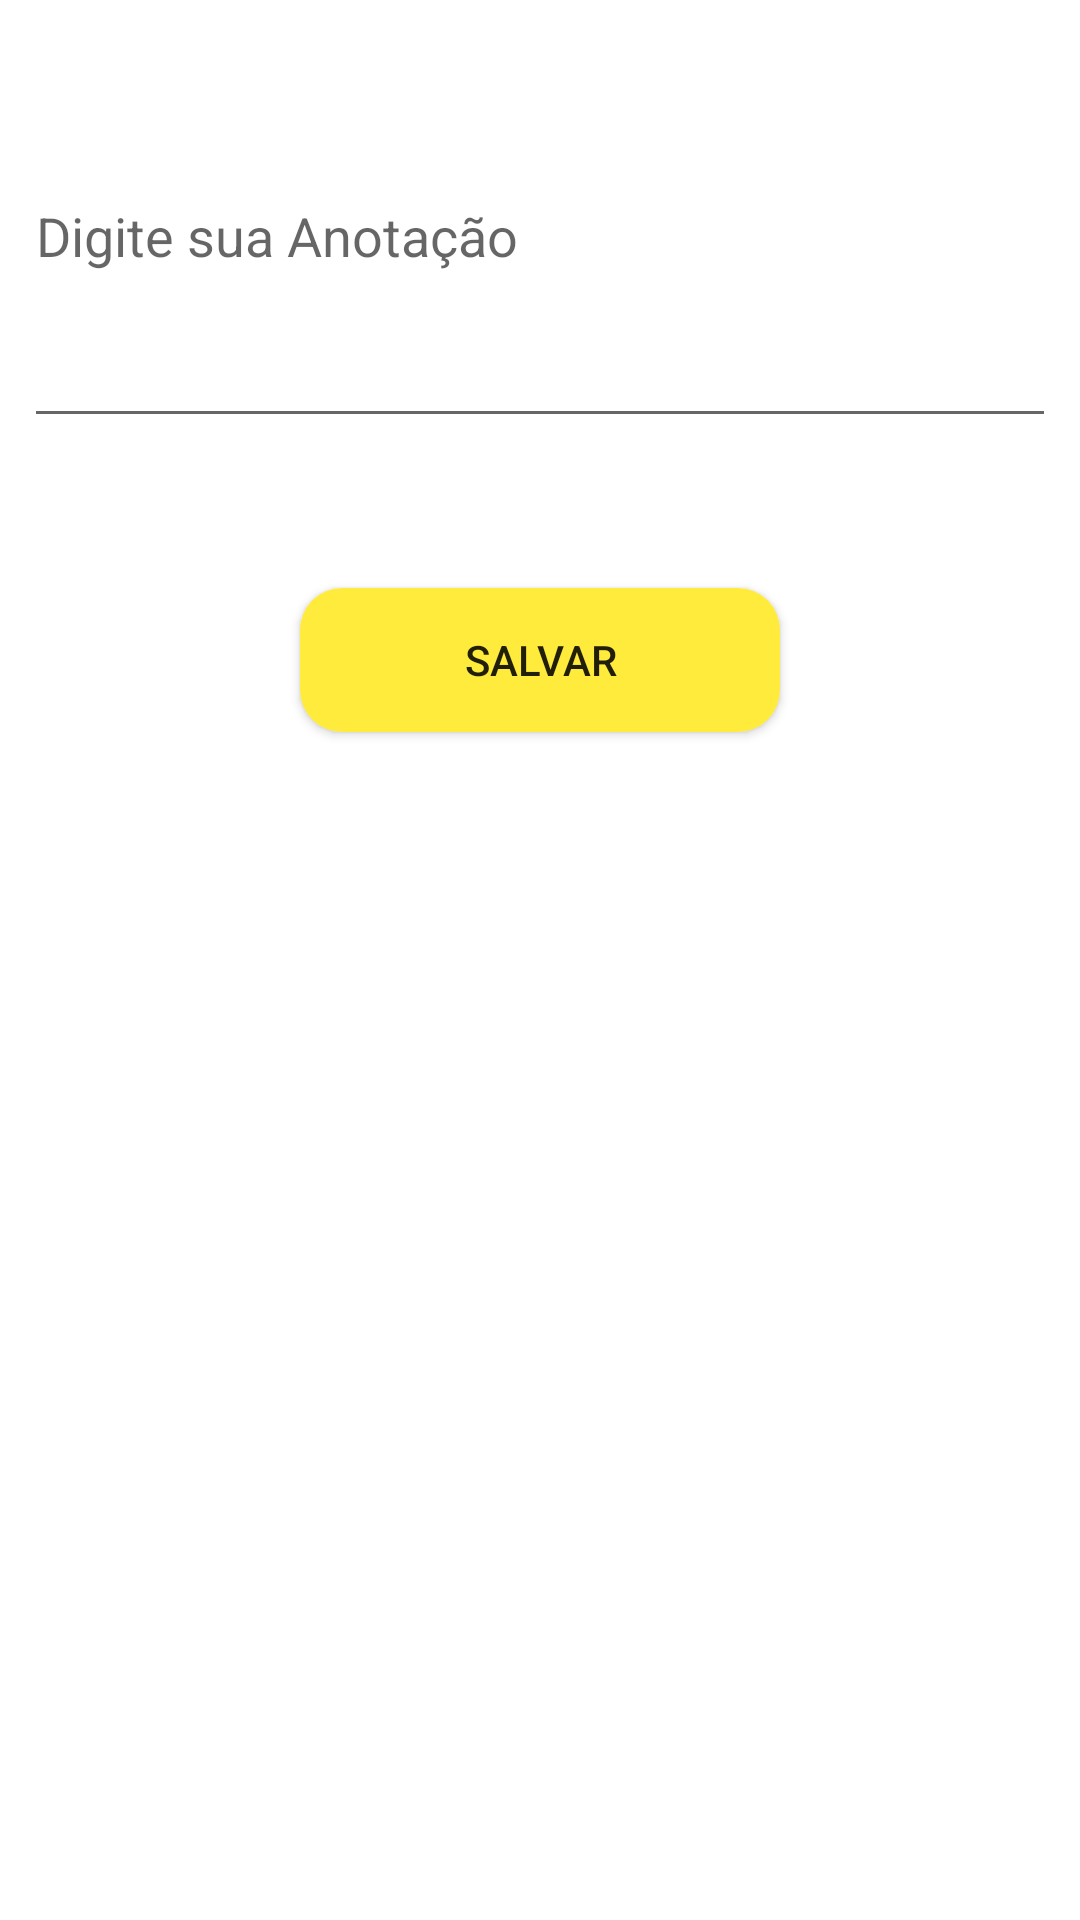

The Android layout XML behind this screen, and the referenced resources:
<!-- AndroidManifest.xml: application theme Theme.NotesUni9 -->
<!-- res/layout/activity_add.xml -->
<?xml version="1.0" encoding="utf-8"?>
<RelativeLayout xmlns:android="http://schemas.android.com/apk/res/android"
    xmlns:tools="http://schemas.android.com/tools"
    android:layout_width="match_parent"
    android:layout_height="match_parent"
    android:padding="8dp"
    tools:context=".addActivity">


    <Button
        android:id="@+id/btnAddM"
        android:layout_width="wrap_content"
        android:layout_height="wrap_content"
        android:layout_below="@id/etMessage"
        android:layout_centerHorizontal="true"
        android:layout_marginTop="50dp"
        android:background="@drawable/btn"
        android:backgroundTint="#FFEB3B"
        android:minWidth="160dp"
        android:text="Salvar" />

    <EditText
        android:id="@+id/etMessage"
        android:layout_width="403dp"
        android:layout_height="138dp"
        android:hint="Digite sua Anotação" />

</RelativeLayout>
<!-- resources referenced by this layout -->
<resources>
  <!-- drawable btn (drawable) -->
  <?xml version="1.0" encoding="utf-8"?>
  <shape xmlns:android="http://schemas.android.com/apk/res/android"
      android:shape="rectangle">
  
      <corners android:radius="14dp" />
  
      <gradient
          android:angle="45"
          android:endColor="#FFFFFF"
          android:startColor="#FFFFFF" />
  
  </shape>
  <style name="Theme.NotesUni9" parent="Theme.MaterialComponents.DayNight.DarkActionBar">
          
          <item name="colorPrimary">@color/purple_500</item>
          <item name="colorPrimaryVariant">@color/purple_700</item>
          <item name="colorOnPrimary">@color/white</item>
          
          <item name="colorSecondary">@color/teal_200</item>
          <item name="colorSecondaryVariant">@color/teal_700</item>
          <item name="colorOnSecondary">@color/black</item>
          
          <item name="android:statusBarColor" tools:targetApi="l">?attr/colorPrimaryVariant</item>
          
      </style>
  <color name="purple_500">#FF6200EE</color>
  <color name="purple_700">#FF3700B3</color>
  <color name="white">#FFFFFFFF</color>
  <color name="teal_200">#FF03DAC5</color>
  <color name="teal_700">#FF018786</color>
  <color name="black">#FF000000</color>
</resources>
